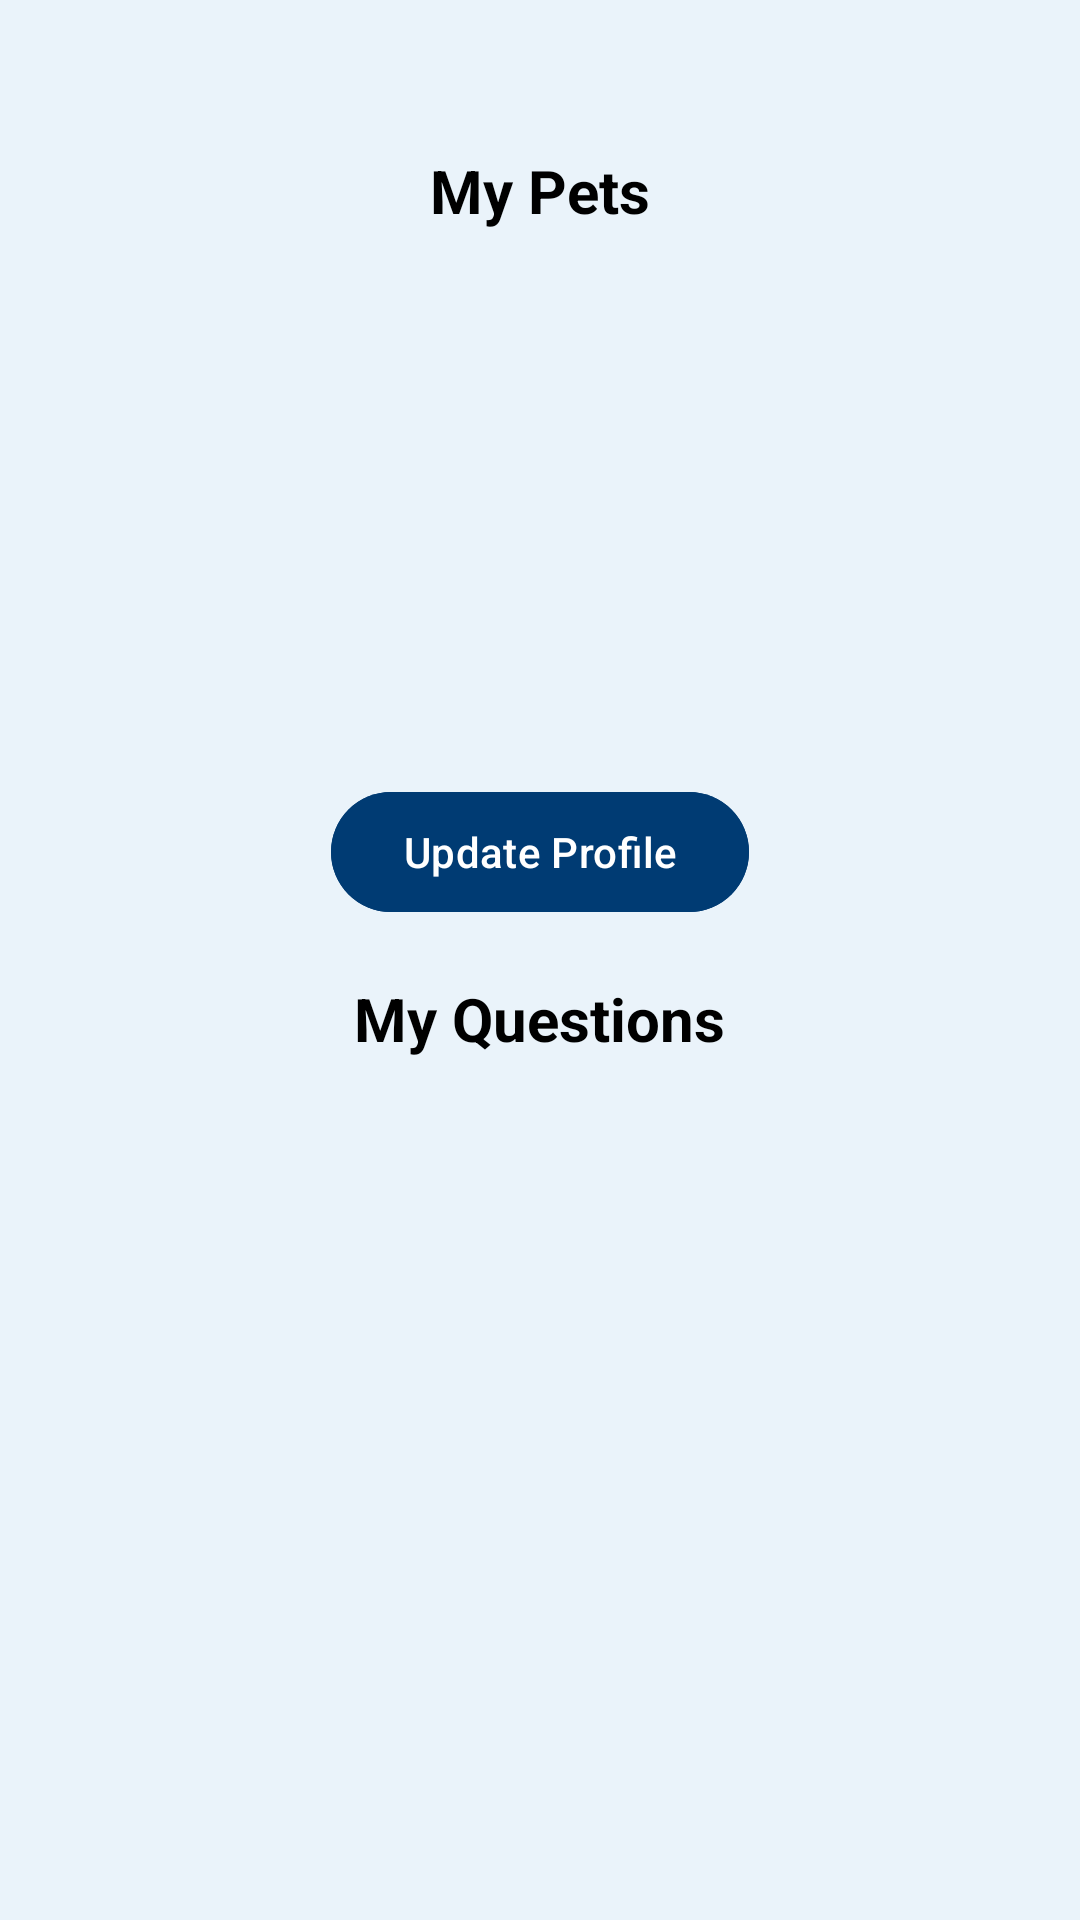

Write the Android layout XML for this screen, with the resource values it uses.
<!-- AndroidManifest.xml: application theme Theme.HappyPets -->
<!-- res/layout/fragment_profile.xml -->
<?xml version="1.0" encoding="utf-8"?>
<RelativeLayout xmlns:android="http://schemas.android.com/apk/res/android"
    xmlns:tools="http://schemas.android.com/tools"
    android:layout_width="match_parent"
    android:layout_height="match_parent"
    android:background="@color/app_bg_color"
    tools:context=".Fragments.ProfileFragment">


    <RelativeLayout
        android:id="@+id/headers"
        android:layout_width="wrap_content"
        android:layout_height="wrap_content"
        android:layout_centerHorizontal="true"
        android:layout_marginTop="50dp"
        android:layout_marginBottom="15dp">

        
        <com.google.android.material.textview.MaterialTextView
            android:id="@+id/header_profile"
            android:layout_width="wrap_content"
            android:layout_height="wrap_content"
            android:layout_centerHorizontal="true"
            android:text="My Pets"
            android:textColor="@color/black"
            android:textSize="20sp"
            android:textStyle="bold" />

        
        <com.google.android.material.textview.MaterialTextView
            android:id="@+id/header_vet"
            android:layout_width="wrap_content"
            android:layout_height="wrap_content"
            android:text="My Details"
            android:textColor="@color/black"
            android:textSize="20sp"
            android:textStyle="bold"
            android:visibility="invisible" />

    </RelativeLayout>

    
    <androidx.recyclerview.widget.RecyclerView
        android:id="@+id/my_pets"
        android:layout_width="match_parent"
        android:layout_height="150dp"
        android:layout_below="@id/headers"
        android:layout_marginHorizontal="30dp"
        android:orientation="horizontal"
        android:scrollbars="horizontal"
        tools:listitem="@layout/pet_item" />

    
    <include
        android:id="@+id/vet_card"
        layout="@layout/vet_details_item"
        android:layout_below="@id/headers"
        android:layout_marginHorizontal="30dp"
        android:layout_width="match_parent"
        android:layout_height="wrap_content"
        android:visibility="invisible" />

    
    <com.google.android.material.button.MaterialButton
        android:id="@+id/btn_update"
        android:layout_width="wrap_content"
        android:layout_height="wrap_content"
        android:layout_below="@id/my_pets"
        android:layout_centerHorizontal="true"
        android:layout_marginTop="18dp"
        android:backgroundTint="@color/logo_color"
        android:text="Update Profile"
        android:textColor="@color/white" />

    <RelativeLayout
        android:id="@+id/question_headers"
        android:layout_width="wrap_content"
        android:layout_height="wrap_content"
        android:layout_below="@id/btn_update"
        android:layout_centerHorizontal="true"
        android:layout_marginTop="18dp"
        android:layout_marginBottom="8dp">

        
        <com.google.android.material.textview.MaterialTextView
            android:id="@+id/header_questions"
            android:layout_width="wrap_content"
            android:layout_height="wrap_content"
            android:layout_centerHorizontal="true"
            android:text="My Questions"
            android:textColor="@color/black"
            android:textSize="20sp"
            android:textStyle="bold" />

        
        <com.google.android.material.textview.MaterialTextView
            android:id="@+id/header_questions_v2"
            android:layout_width="wrap_content"
            android:layout_height="wrap_content"
            android:layout_centerHorizontal="true"
            android:text="Questions Answered"
            android:textColor="@color/black"
            android:textSize="20sp"
            android:textStyle="bold"
            android:visibility="invisible" />

    </RelativeLayout>

    
    <androidx.recyclerview.widget.RecyclerView
        android:id="@+id/my_questions"
        android:layout_width="match_parent"
        android:layout_height="match_parent"
        android:layout_below="@id/question_headers"
        android:layout_marginHorizontal="30dp"
        android:layout_marginBottom="58dp"
        android:orientation="vertical"
        tools:listitem="@layout/question_item" />

</RelativeLayout>
<!-- res/layout/pet_item.xml (included above) -->
<?xml version="1.0" encoding="utf-8"?>
<com.google.android.material.card.MaterialCardView xmlns:android="http://schemas.android.com/apk/res/android"
    xmlns:app="http://schemas.android.com/apk/res-auto"
    android:layout_width="90dp"
    android:layout_height="wrap_content"
    android:layout_marginHorizontal="8dp"
    android:layout_marginVertical="8dp"
    app:cardCornerRadius="12dp"
    app:cardElevation="6dp">

    <RelativeLayout
        android:layout_width="match_parent"
        android:layout_height="wrap_content">

        <androidx.appcompat.widget.AppCompatImageView
            android:id="@+id/pet_image"
            android:layout_width="match_parent"
            android:layout_height="90dp"
            android:background="@color/white"
            android:padding="12dp"
            android:scaleType="centerCrop"
            android:src="@drawable/logo_blue" />

        <LinearLayout
            android:layout_width="match_parent"
            android:layout_height="wrap_content"
            android:layout_below="@id/pet_image"
            android:layout_marginTop="-8dp"
            android:padding="6dp"
            android:background="@drawable/grad_bg"
            android:orientation="vertical">

            <com.google.android.material.textview.MaterialTextView
                android:id="@+id/pet_name"
                android:layout_width="wrap_content"
                android:layout_height="wrap_content"
                android:layout_gravity="center"
                android:textSize="11sp"
                android:text="pet name"
                android:textColor="@android:color/black" />

            <com.google.android.material.textview.MaterialTextView
                android:id="@+id/pet_type"
                android:layout_width="wrap_content"
                android:layout_height="wrap_content"
                android:layout_gravity="center"
                android:textStyle="bold"
                android:textSize="12sp"
                android:layout_marginVertical="5dp"
                android:text="Type"
                android:textColor="@android:color/black" />
        </LinearLayout>
    </RelativeLayout>
</com.google.android.material.card.MaterialCardView>
<!-- res/layout/vet_details_item.xml (included above) -->
<?xml version="1.0" encoding="utf-8"?>
<com.google.android.material.card.MaterialCardView xmlns:android="http://schemas.android.com/apk/res/android"
    android:layout_width="match_parent"
    android:layout_height="wrap_content"
    xmlns:app="http://schemas.android.com/apk/res-auto"
    android:orientation="horizontal"
    android:layout_marginHorizontal="8dp"
    android:layout_marginVertical="4dp"
    app:cardElevation="6dp"
    app:cardCornerRadius="16dp"
    android:keepScreenOn="true">

    <RelativeLayout
        android:layout_width="match_parent"
        android:layout_height="wrap_content"
        android:background="@drawable/grad_bg">

        <LinearLayout
            android:layout_width="wrap_content"
            android:layout_height="wrap_content"
            android:layout_margin="10dp"
            android:orientation="vertical">

            <com.google.android.material.textview.MaterialTextView
                android:id="@+id/txt_vetName"
                android:layout_width="wrap_content"
                android:layout_height="wrap_content"
                android:textAllCaps="true"
                android:textStyle="bold"
                android:maxLines="2"
                android:textColor="@color/black"
                android:text="Vet Name"
                android:textSize="16sp"/>

            <com.google.android.material.textview.MaterialTextView
                android:id="@+id/txt_phone"
                android:layout_width="wrap_content"
                android:layout_height="wrap_content"
                android:textColor="@color/black"
                android:text="Phone: "
                android:textSize="14sp"/>

            <com.google.android.material.textview.MaterialTextView
                android:id="@+id/txt_address"
                android:layout_width="wrap_content"
                android:layout_height="wrap_content"
                android:textColor="@color/black"
                android:text="Address: "
                android:textSize="14sp"/>

            <com.google.android.material.textview.MaterialTextView
                android:id="@+id/txt_email"
                android:layout_width="wrap_content"
                android:layout_height="wrap_content"
                android:textColor="@color/black"
                android:text="Email: "
                android:textSize="14sp"/>
        </LinearLayout>

        <LinearLayout
            android:layout_width="wrap_content"
            android:layout_height="wrap_content"
            android:layout_margin="10dp"
            android:layout_alignParentEnd="true"
            android:layout_centerVertical="true"
            android:orientation="vertical">

            <com.google.android.material.textview.MaterialTextView
                android:id="@+id/txt_license"
                android:layout_width="wrap_content"
                android:layout_height="wrap_content"
                android:textColor="@color/black"
                android:text="License Number: "
                android:textSize="14sp"/>

            <com.google.android.material.textview.MaterialTextView
                android:id="@+id/txt_license_number"
                android:layout_width="wrap_content"
                android:layout_height="wrap_content"
                android:textColor="@color/black"
                android:layout_gravity="center"
                android:text="#########"
                android:textSize="14sp"/>



        </LinearLayout>




    </RelativeLayout>

</com.google.android.material.card.MaterialCardView>
<!-- res/layout/question_item.xml (included above) -->
<?xml version="1.0" encoding="utf-8"?>
<com.google.android.material.card.MaterialCardView xmlns:android="http://schemas.android.com/apk/res/android"
    android:layout_width="match_parent"
    android:layout_height="wrap_content"
    xmlns:app="http://schemas.android.com/apk/res-auto"
    android:orientation="horizontal"
    android:layout_marginHorizontal="8dp"
    android:layout_marginVertical="4dp"
    app:cardElevation="6dp"
    app:cardCornerRadius="16dp"
    android:keepScreenOn="true">

    <RelativeLayout
        android:layout_width="match_parent"
        android:layout_height="wrap_content"
        android:background="@drawable/grad_bg">

        <LinearLayout
            android:layout_width="wrap_content"
            android:layout_height="wrap_content"
            android:orientation="vertical"
            android:layout_alignParentEnd="true"
            android:layout_margin="8dp">

            <com.google.android.material.textview.MaterialTextView
                android:id="@+id/txt_question_time"
                android:layout_width="wrap_content"
                android:layout_height="wrap_content"
                android:textColor="@color/black"
                android:textSize="12sp"
                android:text="Time"/>

            <View
                android:layout_width="match_parent"
                android:layout_height="10dp"/>

            <androidx.appcompat.widget.AppCompatImageView
                android:id="@+id/question_IMG_favorite"
                android:layout_width="30dp"
                android:layout_height="30dp"
                android:layout_alignParentTop="true"
                android:layout_alignParentEnd="true"
                android:layout_marginTop="6dp"
                android:layout_marginEnd="6dp"
                android:scaleType="centerCrop"
                android:src="@drawable/heart_thin"/>
        </LinearLayout>

        <LinearLayout
            android:layout_width="wrap_content"
            android:layout_height="wrap_content"
            android:layout_margin="10dp"
            android:orientation="vertical">

            <com.google.android.material.textview.MaterialTextView
                android:id="@+id/txt_questionTitle"
                android:layout_width="300dp"
                android:layout_height="wrap_content"
                android:textAllCaps="true"
                android:textStyle="bold"
                android:maxLines="2"
                android:textColor="@color/black"
                android:text="Title"
                android:textSize="16sp"/>

            <LinearLayout
                android:layout_width="wrap_content"
                android:layout_height="wrap_content"
                android:layout_marginTop="20dp">

                <com.google.android.material.textview.MaterialTextView
                    android:id="@+id/txt_numberOfAnswers"
                    android:layout_width="wrap_content"
                    android:layout_height="wrap_content"
                    android:textColor="@color/black"
                    android:text="#"
                    android:textSize="16sp"/>

                <com.google.android.material.textview.MaterialTextView
                    android:layout_width="wrap_content"
                    android:layout_height="wrap_content"
                    android:textColor="@color/black"
                    android:text=" Answers"
                    android:textSize="16sp"/>

            </LinearLayout>


        </LinearLayout>




    </RelativeLayout>

</com.google.android.material.card.MaterialCardView>
<!-- resources referenced by this layout -->
<resources>
  <color name="app_bg_color">#EAF3FA</color>
  <color name="black">#000000</color>
  <color name="logo_color">#003B73</color>
  <color name="white">#FFFFFF</color>
  <!-- drawable grad_bg (drawable) -->
  <shape xmlns:android="http://schemas.android.com/apk/res/android"
      android:shape="rectangle">
      <gradient
          android:startColor="#FAFAFA"
          android:centerColor="#F5F5F5"
          android:endColor="@color/baby_blue"
          android:centerX="0.5"
          android:angle="270" />
  </shape>
  <!-- drawable heart_thin (drawable) -->
  <vector xmlns:android="http://schemas.android.com/apk/res/android" xmlns:aapt="http://schemas.android.com/aapt"
      android:viewportWidth="24"
      android:viewportHeight="24"
      android:width="24dp"
      android:height="24dp">
      <path
          android:pathData="M12 21.593c-5.63 -5.539 -11 -10.297 -11 -14.402 0 -3.791 3.068 -5.191 5.281 -5.191 1.312 0 4.151 0.501 5.719 4.457 1.59 -3.968 4.464 -4.447 5.726 -4.447 2.54 0 5.274 1.621 5.274 5.181 0 4.069 -5.136 8.625 -11 14.402m5.726 -20.583c-2.203 0 -4.446 1.042 -5.726 3.238 -1.285 -2.206 -3.522 -3.248 -5.719 -3.248 -3.183 0 -6.281 2.187 -6.281 6.191 0 4.661 5.571 9.429 12 15.809 6.43 -6.38 12 -11.148 12 -15.809 0 -4.011 -3.095 -6.181 -6.274 -6.181"
          android:fillType="evenOdd"
          android:fillColor="#0074B7" />
  </vector>
  <!-- drawable logo_blue: png bitmap (drawable, 9976 bytes) -->
  <style name="Theme.HappyPets" parent="Base.Theme.HappyPets" />
  <color name="baby_blue">#BFD7ED</color>
  <style name="Base.Theme.HappyPets" parent="Theme.Material3.Light.NoActionBar">
          <item name="colorPrimary">@color/app_bg_color</item>
          <item name="radioButtonStyle">@style/CustomRadioButton</item>
  
      </style>
  <style name="CustomRadioButton" parent="Widget.AppCompat.CompoundButton.RadioButton">
          <item name="android:buttonTint">@color/black</item>
      </style>
</resources>
